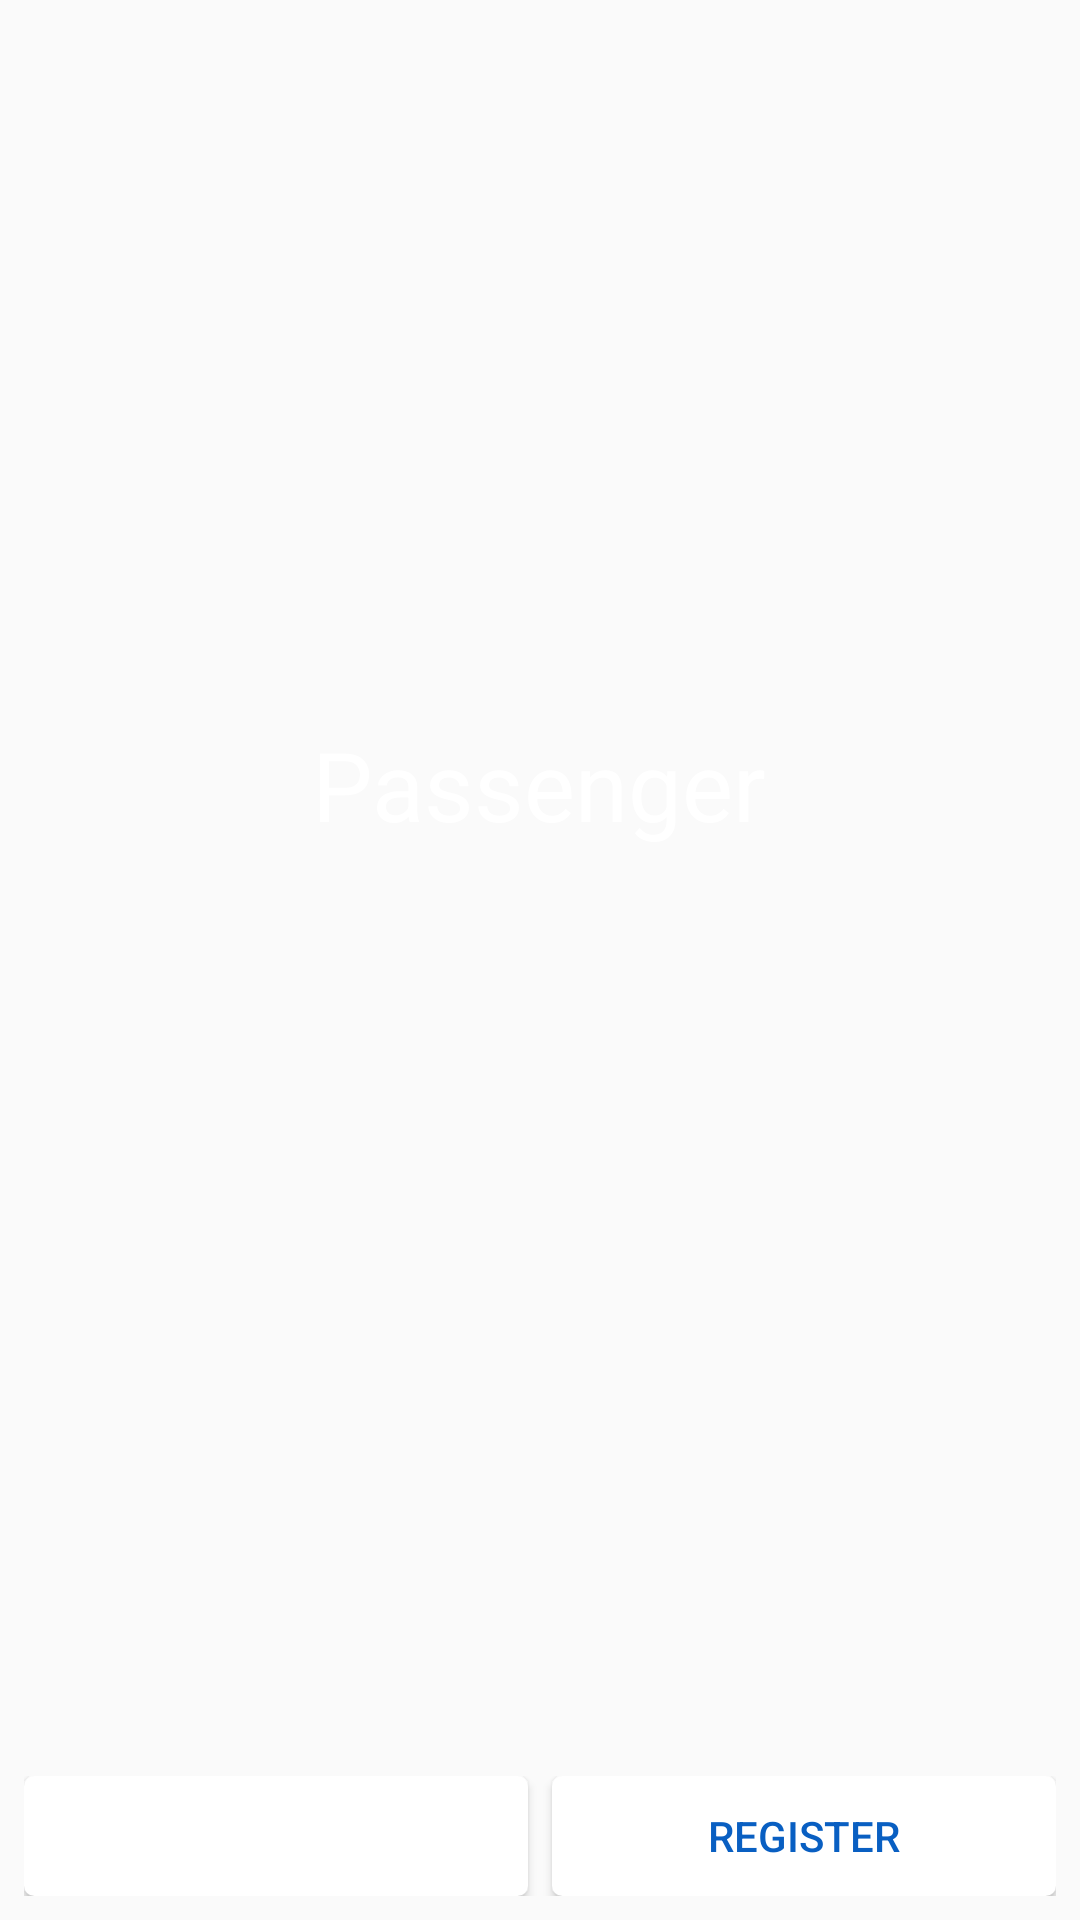

Produce the Android XML layout that renders to this screen, including the resource entries it uses.
<!-- AndroidManifest.xml: application theme MyMaterialTheme -->
<!-- res/layout/activity_logged_out_first_screen.xml -->
<?xml version="1.0" encoding="utf-8"?>
<android.support.design.widget.CoordinatorLayout xmlns:android="http://schemas.android.com/apk/res/android"
    xmlns:app="http://schemas.android.com/apk/res-auto"
    xmlns:tools="http://schemas.android.com/tools"
    android:layout_width="match_parent"
    android:layout_height="match_parent"
    android:fitsSystemWindows="true"
    tools:context="com.spacebartechnologies.connormyers.passenger.LoggedOutFirstScreen">

    <include layout="@layout/content_logged_out_first_screen" />

</android.support.design.widget.CoordinatorLayout>
<!-- res/layout/content_logged_out_first_screen.xml (included above) -->
<?xml version="1.0" encoding="utf-8"?>
<RelativeLayout xmlns:android="http://schemas.android.com/apk/res/android"
    xmlns:app="http://schemas.android.com/apk/res-auto"
    xmlns:tools="http://schemas.android.com/tools"
    android:layout_width="match_parent"
    android:layout_height="match_parent"
    android:paddingBottom="8dp"
    android:paddingLeft="8dp"
    android:paddingRight="8dp"
    android:paddingTop="8dp"
    android:background="@drawable/tmp_0"
    android:id="@+id/loggedOutLayout"
    app:layout_behavior="@string/appbar_scrolling_view_behavior"
    tools:context="com.spacebartechnologies.connormyers.passenger.LoggedOutFirstScreen"
    tools:showIn="@layout/activity_logged_out_first_screen">

    <RelativeLayout
        android:layout_width="wrap_content"
        android:layout_height="wrap_content"
        android:orientation="vertical"
        android:layout_marginTop="200dp"
        android:gravity="center_horizontal"
        android:layout_centerHorizontal="true">

        <TextView
            android:layout_width="wrap_content"
            android:layout_height="wrap_content"
            android:text="@string/app_name"
            android:textSize="32sp"
            android:layout_marginTop="32dp"
            android:textColor="@android:color/white"/>

    </RelativeLayout>

    <LinearLayout
        android:layout_width="match_parent"
        android:layout_height="wrap_content"
        android:layout_alignParentBottom="true"
        android:layout_alignParentStart="true">

        <Button
            android:id="@+id/signInButton"
            android:layout_width="0dp"
            android:layout_height="40dp"
            android:layout_weight="1"
            android:background="@drawable/sign_in_button"
            android:textColor="@android:color/white"
            android:layout_marginEnd="4dp"
            android:text="Sign in"/>

        <Button
            android:id="@+id/registerButton"
            android:layout_width="0dp"
            android:layout_height="40dp"
            android:layout_weight="1"
            android:textColor="@color/colorAccent"
            android:background="@drawable/register_button"
            android:layout_marginStart="4dp"
            android:text="Register"/>

    </LinearLayout>

</RelativeLayout>
<!-- resources referenced by this layout -->
<resources>
  <color name="colorAccent">#095FC2</color>
  <!-- drawable register_button (drawable) -->
  <?xml version="1.0" encoding="utf-8"?>
  <selector xmlns:android="http://schemas.android.com/apk/res/android">
      <item android:state_pressed="true" >
          <shape android:shape="rectangle"  >
              <corners android:radius="3dip" />
              <stroke android:width="1dip" android:color="#e3e3e3" />
              <solid android:color="#e3e3e3" />
          </shape>
      </item>
      <item android:state_focused="true">
          <shape android:shape="rectangle"  >
              <corners android:radius="3dip" />
              <stroke android:width="1dip" android:color="#e3e3e3" />
              <solid android:color="#e3e3e3"/>
          </shape>
      </item>
      <item >
          <shape android:shape="rectangle"  >
              <corners android:radius="3dip" />
              <stroke android:width="1dip" android:color="#ffffff" />
              <solid android:color="#ffffff" />
          </shape>
      </item>
  </selector>
  <!-- drawable sign_in_button (drawable) -->
  <?xml version="1.0" encoding="utf-8"?>
  <selector xmlns:android="http://schemas.android.com/apk/res/android">
      <item android:state_pressed="true" >
          <shape android:shape="rectangle"  >
              <corners android:radius="3dip" />
              <stroke android:width="1dip" android:color="#e3e3e3" />
              <solid android:color="#e3e3e3" />
          </shape>
      </item>
      <item >
          <shape android:shape="rectangle"  >
              <corners android:radius="3dip" />
              <stroke android:width="1dip" android:color="@android:color/white" />
              <solid android:color="@android:color/white" />
          </shape>
      </item>
  </selector>
  <string name="app_name">Passenger</string>
  <style name="MyMaterialTheme" parent="MyMaterialTheme.Base">
  
      </style>
  <style name="MyMaterialTheme.Base" parent="Theme.AppCompat.Light.DarkActionBar">
          <item name="windowNoTitle">true</item>
          <item name="windowActionBar">false</item>
          <item name="colorPrimary">@color/colorPrimary</item>
          <item name="colorPrimaryDark">@color/colorPrimaryDark</item>
          <item name="colorAccent">@color/colorAccent</item>
      </style>
  <color name="colorPrimary">#FFF</color>
  <color name="colorPrimaryDark">#07468F</color>
</resources>
